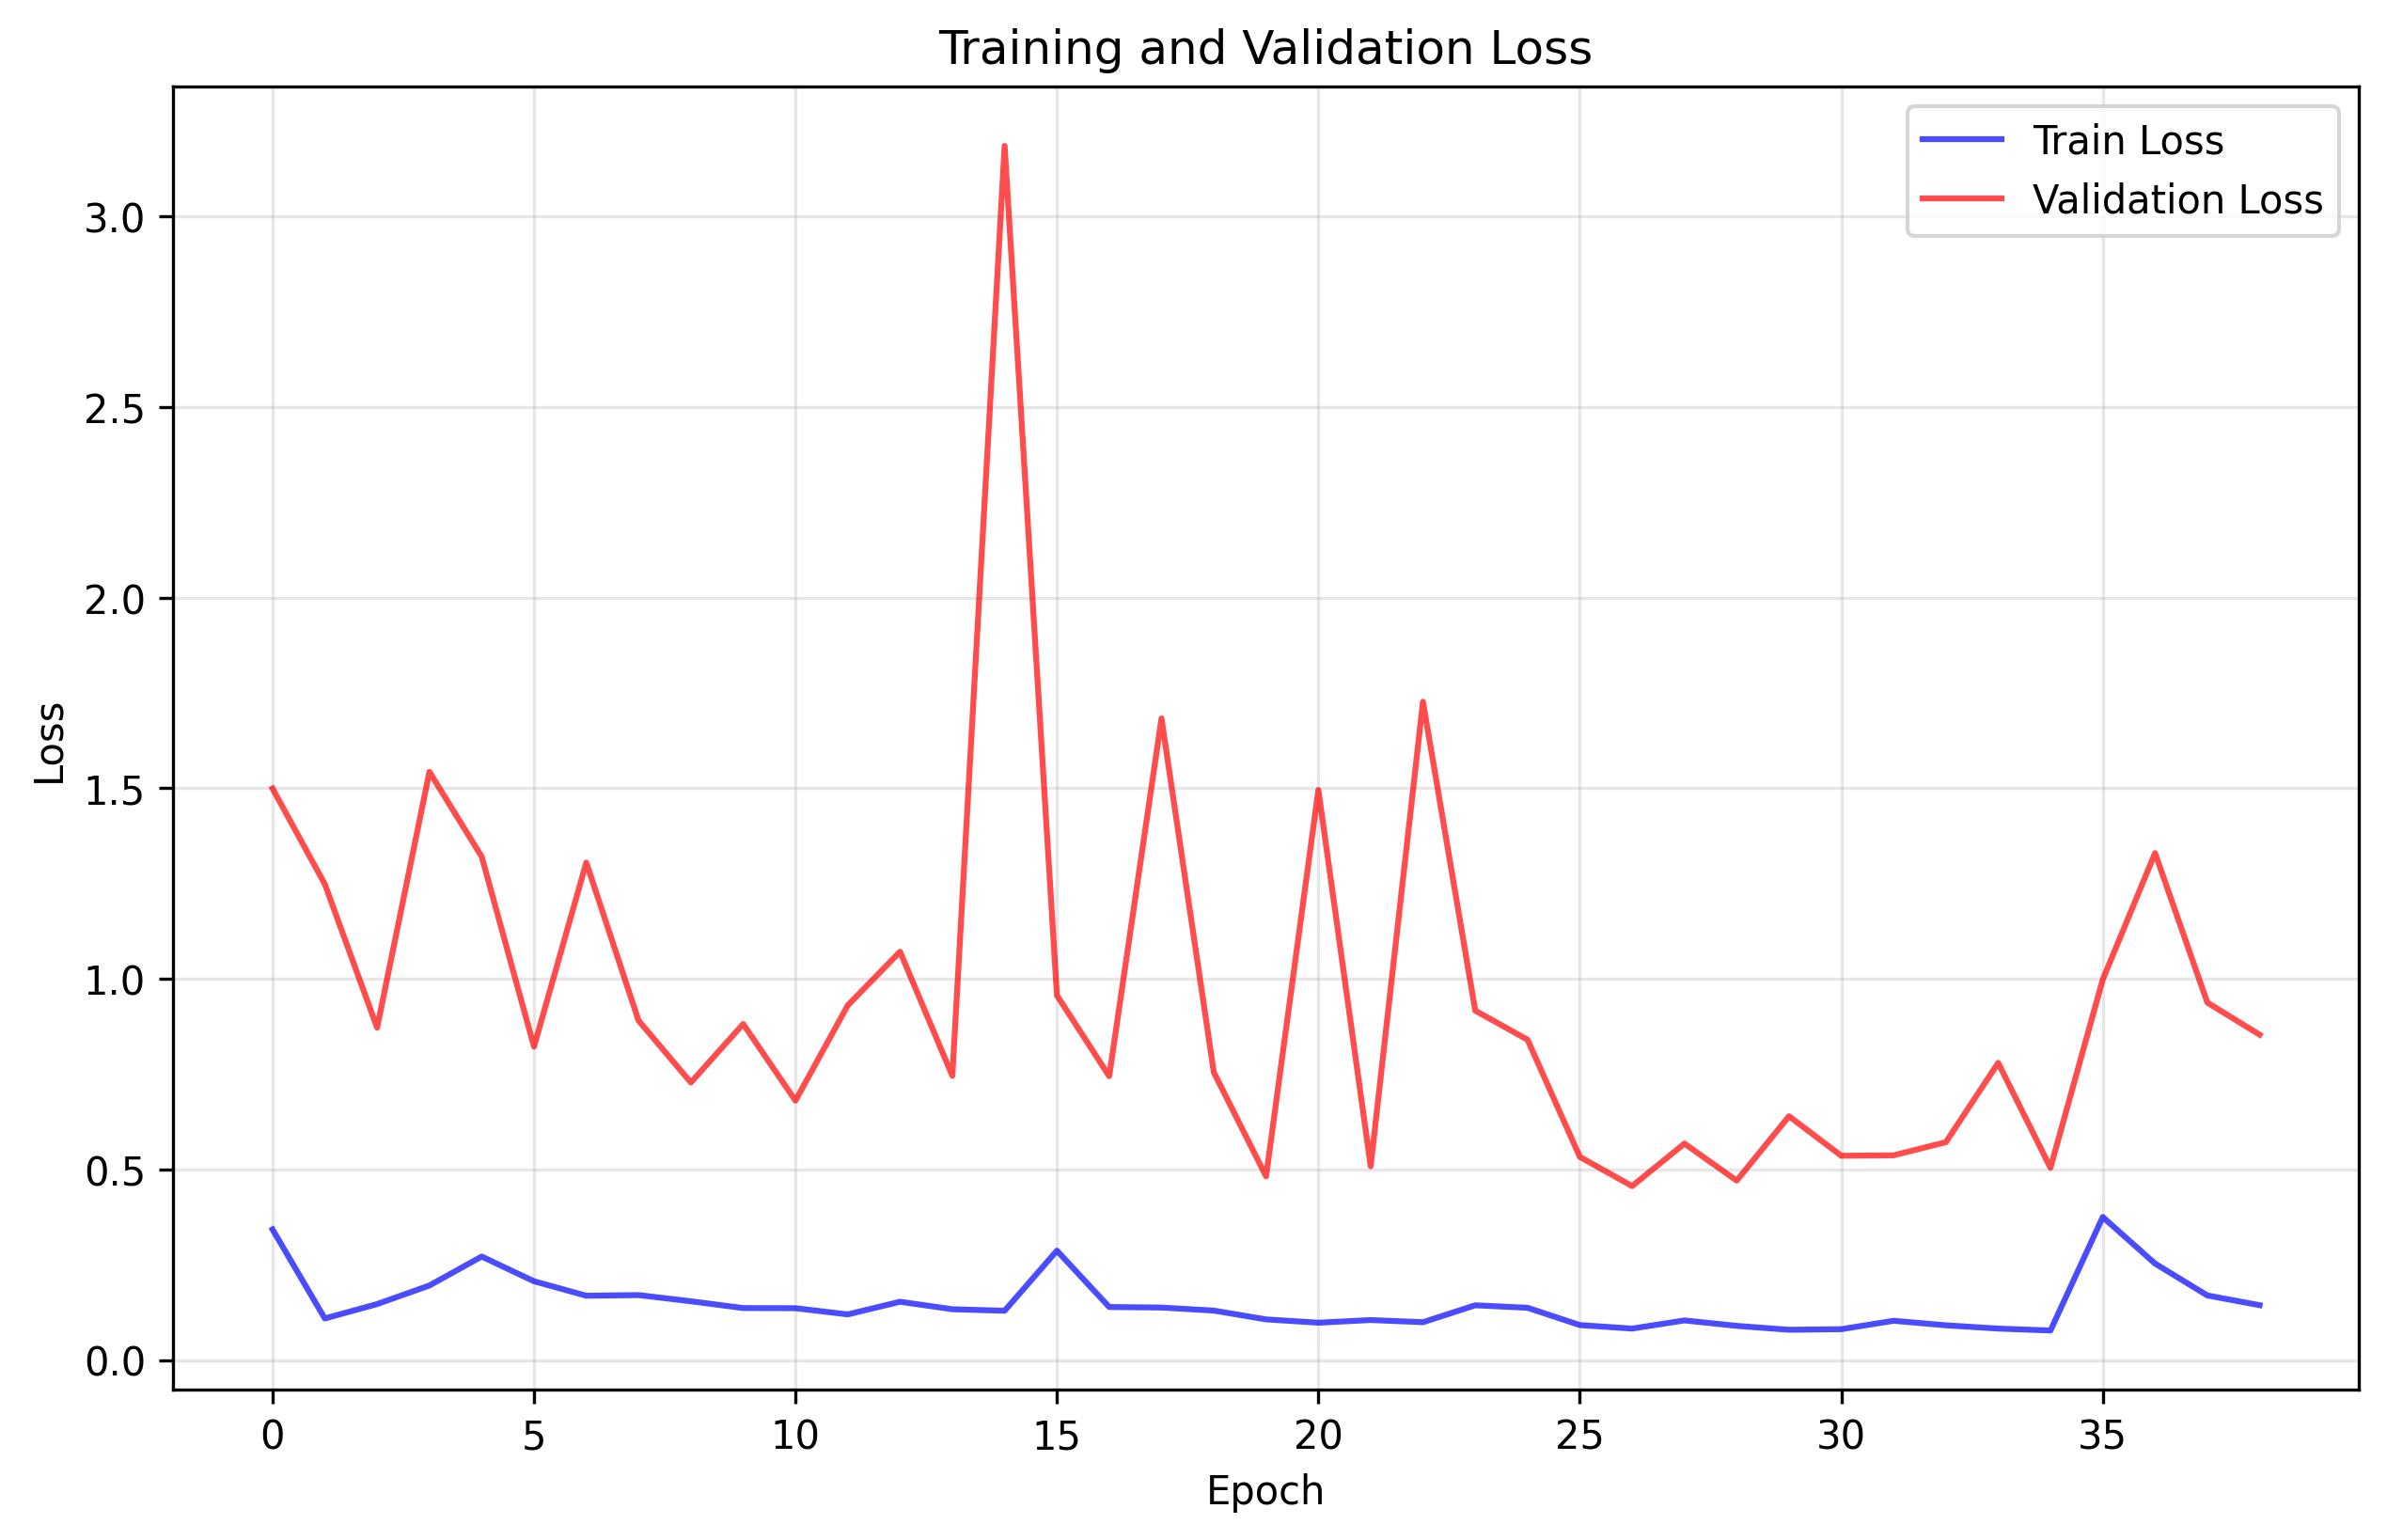

Values plotted in this chart, from the file beside it:
train_loss, val_loss
0.3428, 1.499
0.1092, 1.249
0.1469, 0.8719
0.1957, 1.543
0.2717, 1.321
0.2068, 0.8222
0.1688, 1.305
0.1705, 0.8905
0.1543, 0.7282
0.1365, 0.8817
0.1361, 0.6806
0.1199, 0.9305
0.153, 1.071
0.1334, 0.7457
0.1295, 3.185
0.2871, 0.9567
0.1392, 0.7449
0.1378, 1.683
0.1298, 0.7551
0.1068, 0.482
0.09809, 1.496
0.1051, 0.5086
0.0994, 1.727
0.1438, 0.9167
0.1372, 0.8405
0.09181, 0.5331
0.08263, 0.4565
0.1041, 0.568
0.08978, 0.4708
0.07951, 0.6398
0.08108, 0.536
0.1031, 0.5372
0.09123, 0.5716
0.08266, 0.7796
0.07762, 0.5044
0.3753, 0.9984
0.2532, 1.33
0.1696, 0.9379
0.144, 0.8537
